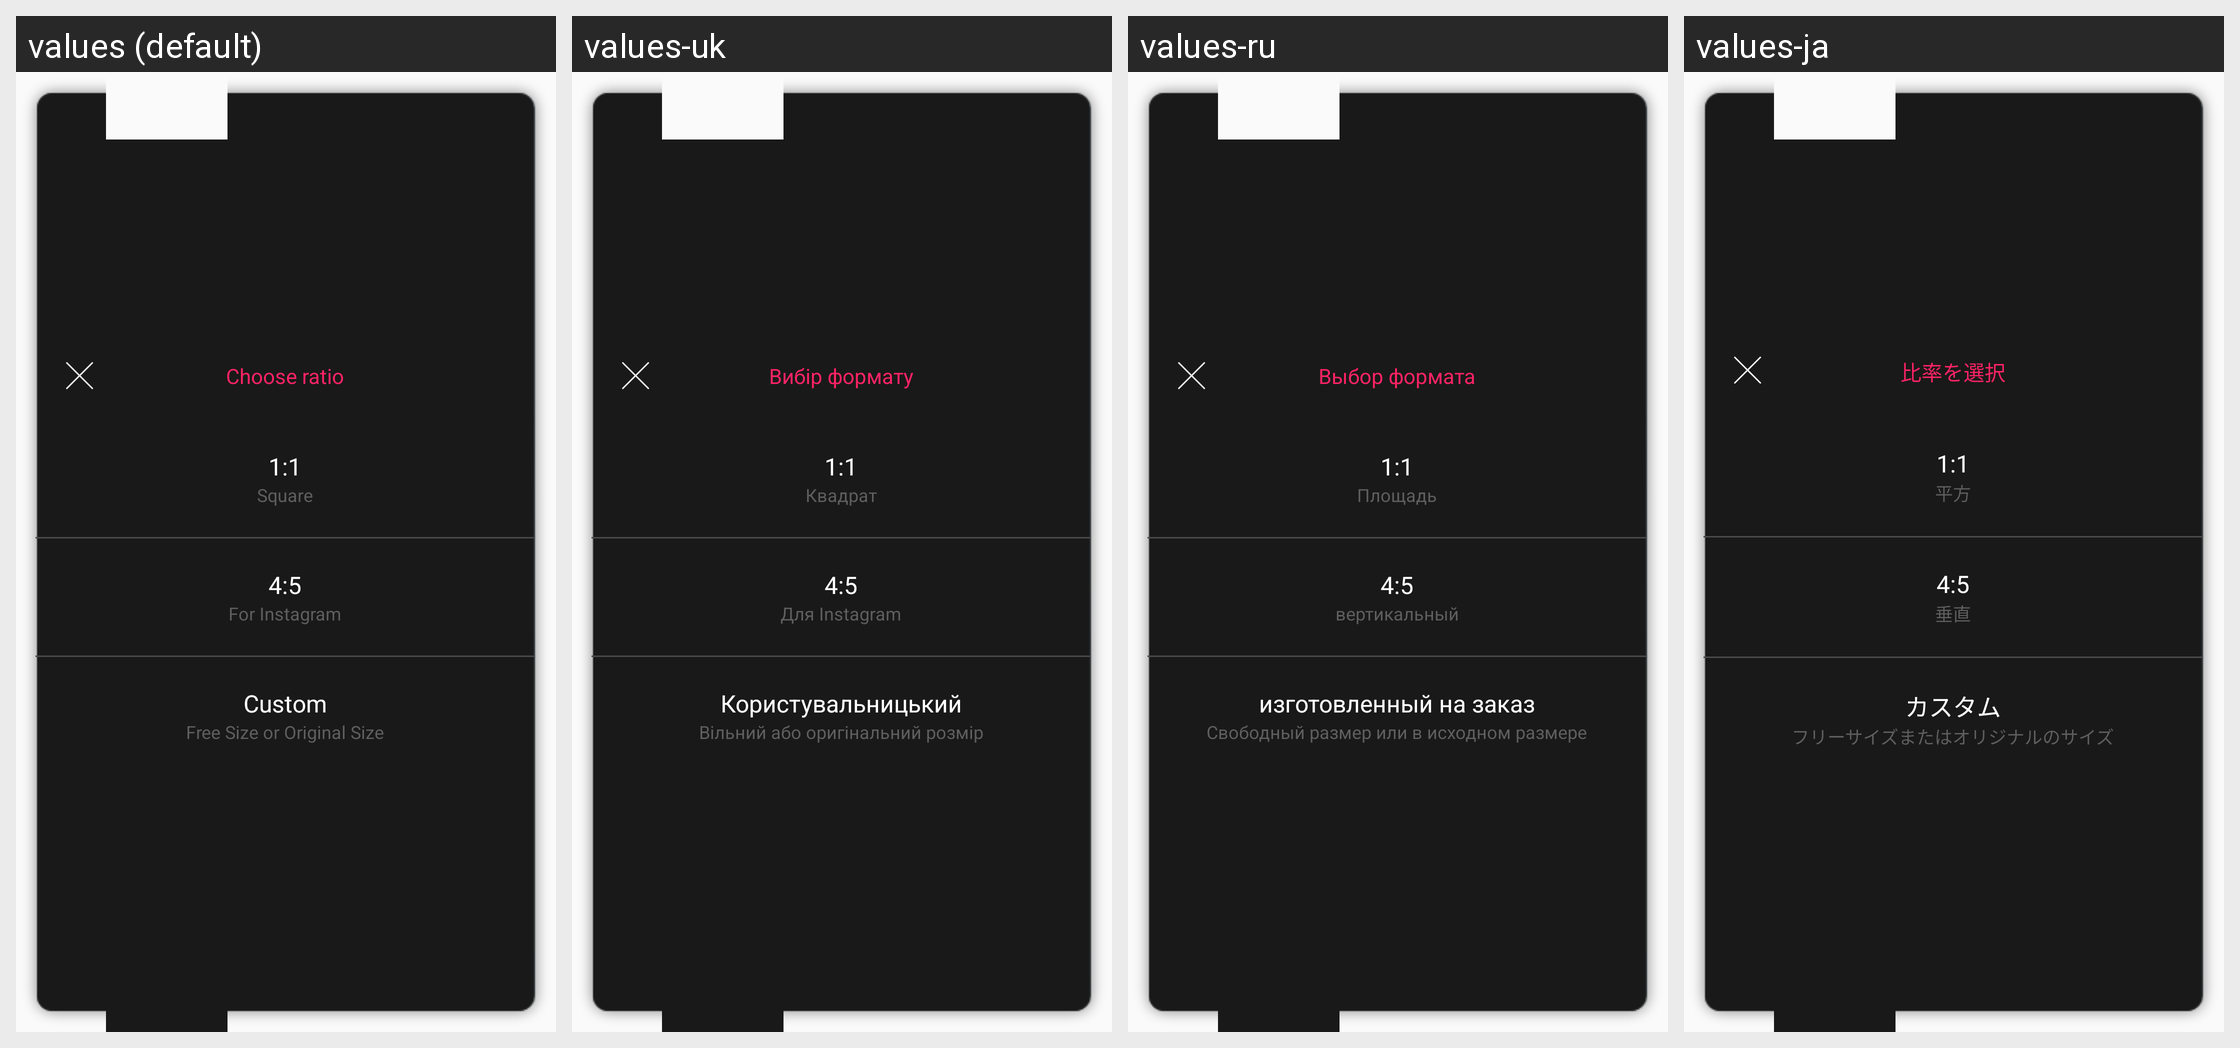

Translations of the strings shown on this Android screen, per locale in the grid:
Android screen res/layout/dlg_select_ratio.xml rendered under 4 locales, left to right: values (default), values-uk, values-ru, values-ja. Device: Nexus 5 (rendered at 1080×1920; each locale shown at half size, 540×960, under a caption strip naming it); theme AppNoActionTheme.
Other locales in the repository, not shown: values-az, values-bn, values-de, values-es, values-fr, values-he, values-hi, values-iw, values-ko, values-ms, values-pl, values-pt, values-sv, values-tr.
Strings drawn on this screen, with the default value and each locale's value (text and hints the layout hard-codes, and strings that could not be matched under every locale, appear in the picture but are not listed):

choose_ratio
  values: Choose ratio
  values-uk: Вибiр формату
  values-ru: Выбор формата
  values-ja: 比率を選択

one_one
  values: 1:1
  values-uk: 1:1
  values-ru: 1:1
  values-ja: 1:1

square
  values: Square
  values-uk: Квадрат
  values-ru: Площадь
  values-ja: 平方

four_five
  values: 4:5
  values-uk: 4:5
  values-ru: 4:5
  values-ja: 4:5

for_instagram
  values: For Instagram
  values-uk: Для Instagram
  values-ru: вертикальный
  values-ja: 垂直

custom
  values: Custom
  values-uk: Користувальницький
  values-ru: изготовленный на заказ
  values-ja: カスタム

free_size_or_original_size
  values: Free Size or Original Size
  values-uk: Вiльний або оригiнальний розмiр
  values-ru: Свободный размер или в исходном размере
  values-ja: フリーサイズまたはオリジナルのサイズ
